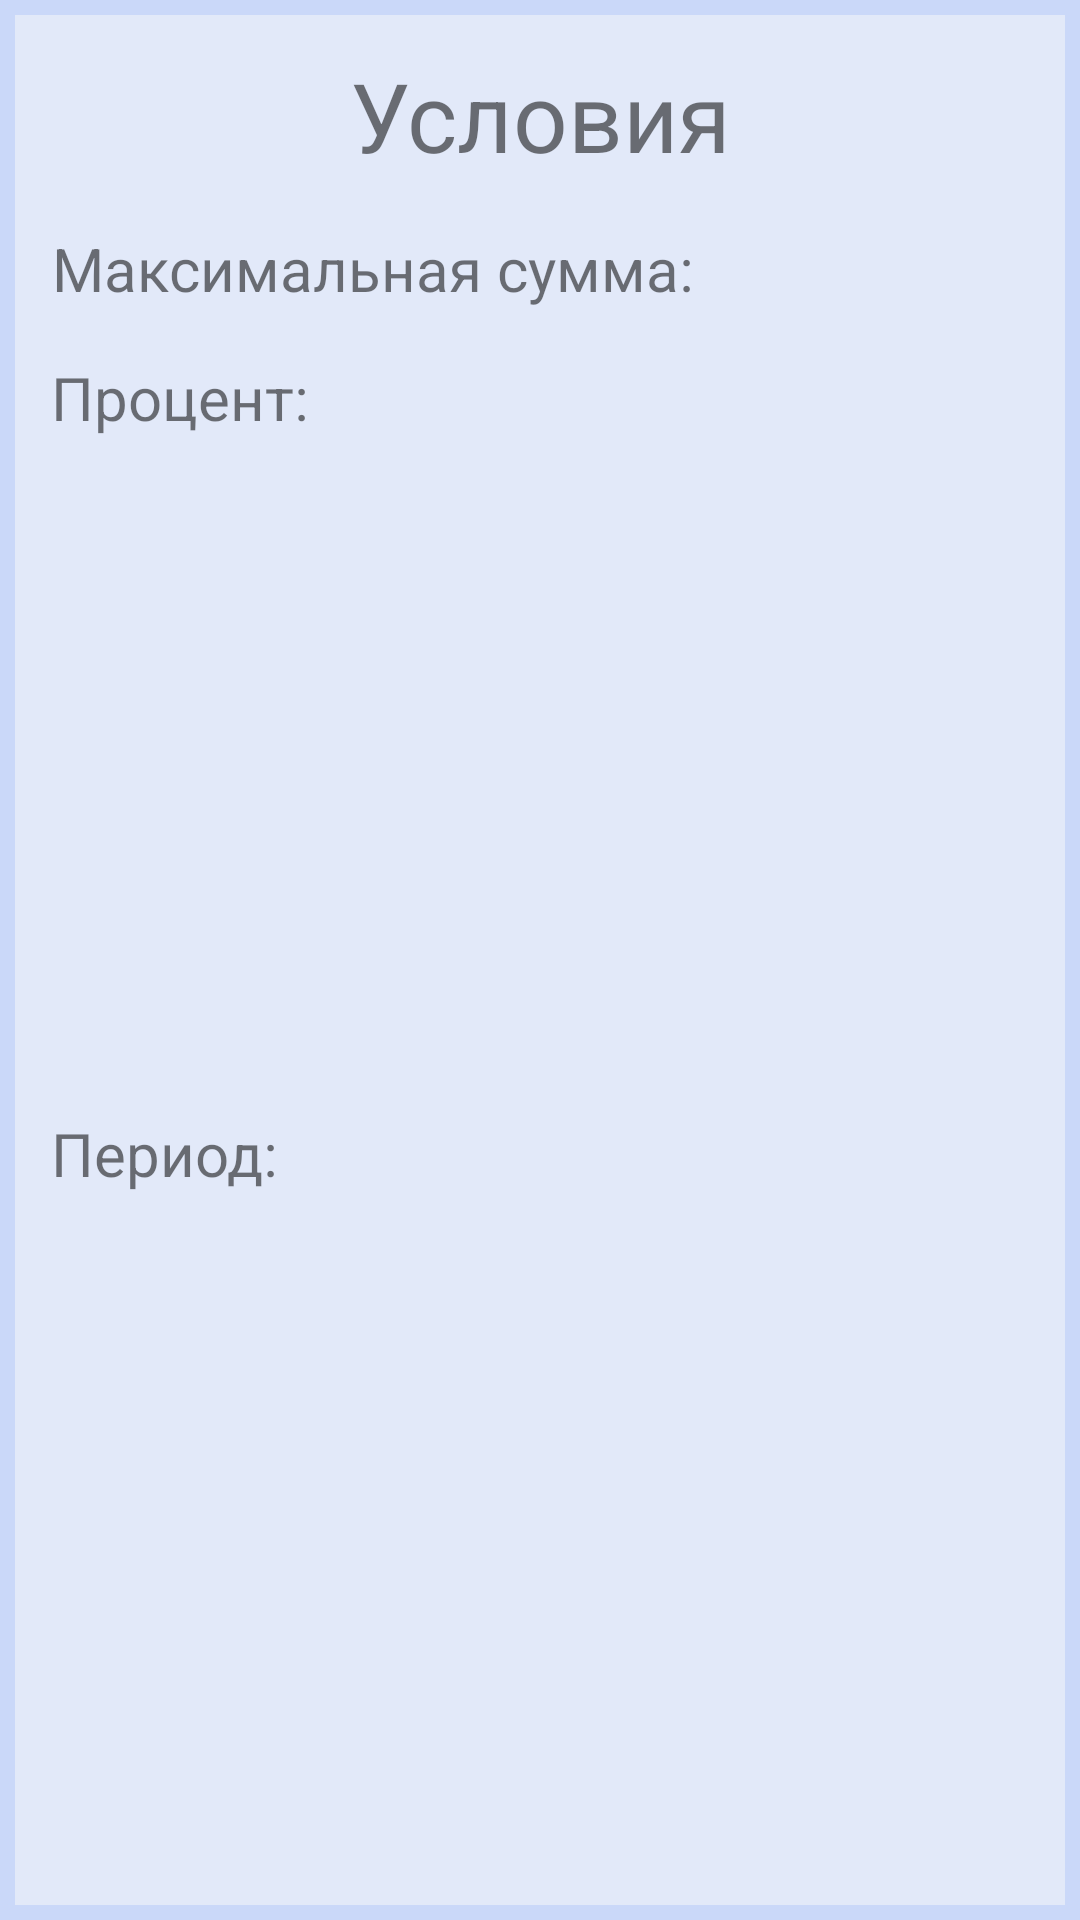

Android layout source for this screen:
<!-- AndroidManifest.xml: application theme Theme.Martynov -->
<!-- res/layout/popup_window_conditions.xml -->
<?xml version="1.0" encoding="utf-8"?>
<androidx.constraintlayout.widget.ConstraintLayout xmlns:android="http://schemas.android.com/apk/res/android"
    xmlns:app="http://schemas.android.com/apk/res-auto"
    xmlns:tools="http://schemas.android.com/tools"
    android:id="@+id/popupWindowConditions"
    android:layout_width="match_parent"
    android:layout_height="wrap_content"
    android:background="@drawable/textlines_conditions"
    android:elevation="8dp">

    <TextView
        android:id="@+id/amountMax"
        android:layout_width="wrap_content"
        android:layout_height="wrap_content"
        android:layout_marginStart="8dp"
        android:layout_marginEnd="16dp"
        android:maxLines="1"
        android:textSize="@dimen/fragment_name_text_size"
        app:layout_constraintEnd_toEndOf="parent"
        app:layout_constraintStart_toEndOf="@+id/textView10"
        app:layout_constraintTop_toTopOf="@+id/textView10"
        tools:text="15000" />

    <TextView
        android:id="@+id/currentPeriod"
        android:layout_width="0dp"
        android:layout_height="wrap_content"
        android:layout_marginStart="8dp"
        android:layout_marginEnd="8dp"
        android:maxLines="1"
        android:textSize="@dimen/fragment_name_text_size"
        app:layout_constraintEnd_toEndOf="parent"
        app:layout_constraintStart_toEndOf="@+id/textView13"
        app:layout_constraintTop_toTopOf="@+id/textView13"
        tools:text="15000" />

    <TextView
        android:id="@+id/currentPercent"
        android:layout_width="0dp"
        android:layout_height="wrap_content"
        android:layout_marginStart="8dp"
        android:layout_marginEnd="8dp"
        android:maxLines="1"
        android:textSize="@dimen/fragment_name_text_size"
        app:layout_constraintEnd_toEndOf="parent"
        app:layout_constraintStart_toEndOf="@+id/textView12"
        app:layout_constraintTop_toTopOf="@+id/textView12"
        tools:text="15000" />

    <TextView
        android:id="@+id/textView11"
        android:layout_width="wrap_content"
        android:layout_height="wrap_content"
        android:layout_marginStart="16dp"
        android:layout_marginTop="16dp"
        android:layout_marginEnd="16dp"
        android:gravity="center"
        android:text="@string/conditions"
        android:textSize="32sp"
        app:layout_constraintEnd_toEndOf="parent"
        app:layout_constraintStart_toStartOf="parent"
        app:layout_constraintTop_toTopOf="parent" />

    <TextView
        android:id="@+id/textView10"
        android:layout_width="wrap_content"
        android:layout_height="wrap_content"
        android:layout_marginStart="16dp"
        android:layout_marginTop="16dp"
        android:gravity="center"
        android:text="@string/max_amount"
        android:textSize="20sp"
        app:layout_constraintStart_toStartOf="parent"
        app:layout_constraintTop_toBottomOf="@+id/textView11" />

    <TextView
        android:id="@+id/textView12"
        android:layout_width="wrap_content"
        android:layout_height="wrap_content"
        android:layout_marginTop="16dp"
        android:gravity="center"
        android:text="@string/percent"
        android:textSize="20sp"
        app:layout_constraintStart_toStartOf="@+id/textView10"
        app:layout_constraintTop_toBottomOf="@+id/textView10" />

    <TextView
        android:id="@+id/textView13"
        android:layout_width="wrap_content"
        android:layout_height="wrap_content"
        android:layout_marginTop="16dp"
        android:layout_marginBottom="32dp"
        android:gravity="center"
        android:text="@string/period"
        android:textSize="20sp"
        app:layout_constraintBottom_toBottomOf="parent"
        app:layout_constraintStart_toStartOf="@+id/textView12"
        app:layout_constraintTop_toBottomOf="@+id/textView12" />
</androidx.constraintlayout.widget.ConstraintLayout>
<!-- resources referenced by this layout -->
<resources>
  <dimen name="fragment_name_text_size">20sp</dimen>
  <!-- drawable textlines_conditions (drawable) -->
  <?xml version="1.0" encoding="UTF-8"?>
  <shape xmlns:android="http://schemas.android.com/apk/res/android">
      <solid android:color="@color/main_background" />
      <stroke android:width="5dp" android:color="@color/menu" />
      <padding android:left="1dp" android:top="1dp" android:right="1dp"
          android:bottom="1dp" />
  </shape>
  <string name="conditions">Условия</string>
  <string name="max_amount">Максимальная сумма:</string>
  <string name="percent">Процент:</string>
  <string name="period">Период:</string>
  <style name="Theme.Martynov" parent="Theme.MaterialComponents.DayNight.NoActionBar">
          
          <item name="colorPrimary">@color/status_bar</item>
          <item name="colorPrimaryVariant">@color/status_bar</item>
          <item name="colorOnPrimary">@color/white</item>
          
          <item name="colorSecondary">@color/teal_200</item>
          <item name="colorSecondaryVariant">@color/teal_700</item>
          <item name="colorOnSecondary">@color/black</item>
          
          <item name="android:statusBarColor" tools:targetApi="l">?attr/colorPrimaryVariant</item>
          
          <item name="snackbarStyle">@style/snackbar_style</item>
          
      </style>
  <color name="main_background">#E2E9F9</color>
  <color name="menu">#CAD8F9</color>
  <color name="status_bar">#536BA3</color>
  <color name="white">#FFFFFFFF</color>
  <color name="teal_200">#FF03DAC5</color>
  <color name="teal_700">#FF018786</color>
  <color name="black">#FF000000</color>
  <style name="snackbar_style" parent="@style/Widget.MaterialComponents.Snackbar">
          <item name="android:background">@color/design_default_color_on_secondary</item>
      </style>
</resources>
